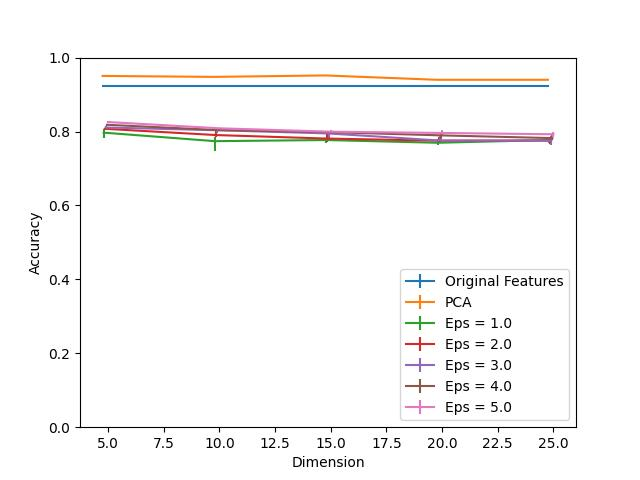

The data file committed next to this chart (first rows):
Dimension, PCA, Eps = 1.0, Eps = 1.0 25, Eps = 1.0 75, Eps = 2.0, Eps = 2.0 25, Eps = 2.0 75, Eps = 3.0, Eps = 3.0 25, Eps = 3.0 75, Eps = 4.0, Eps = 4.0 25, Eps = 4.0 75, Eps = 5.0, Eps = 5.0 25, Eps = 5.0 75, Original Features
5, 0.9504, 0.797, 0.01478, 0.01043, 0.8074, 0.003913, 0.002174, 0.8109, 0.003043, 0.003043, 0.8183, 0.002174, 0.002174, 0.8257, 0.002174, 0.003043, 0.9235
10, 0.9478, 0.7739, 0.02739, 0.01, 0.7904, 0.005217, 0.01174, 0.8035, 0.008261, 0.002609, 0.8039, 0.002609, 0.003913, 0.8087, 0.001739, 0.002174, 0.9235
15, 0.9517, 0.777, 0.007391, 0.005217, 0.7809, 0.00913, 0.01348, 0.7948, 0.01609, 0.004348, 0.7983, 0.002609, 0.004348, 0.7996, 0.006087, 0.004348, 0.9235
20, 0.94, 0.7696, 0.004783, 0.01043, 0.7752, 0.005217, 0.009565, 0.7757, 0.004348, 0.01522, 0.7896, 0.01043, 0.003913, 0.7961, 0.005652, 0.006957, 0.9235
25, 0.94, 0.777, 0.007391, 0.004783, 0.7757, 0.00913, 0.00913, 0.7752, 0.01087, 0.01217, 0.7822, 0.004783, 0.008261, 0.7926, 0.006522, 0.005217, 0.9235
